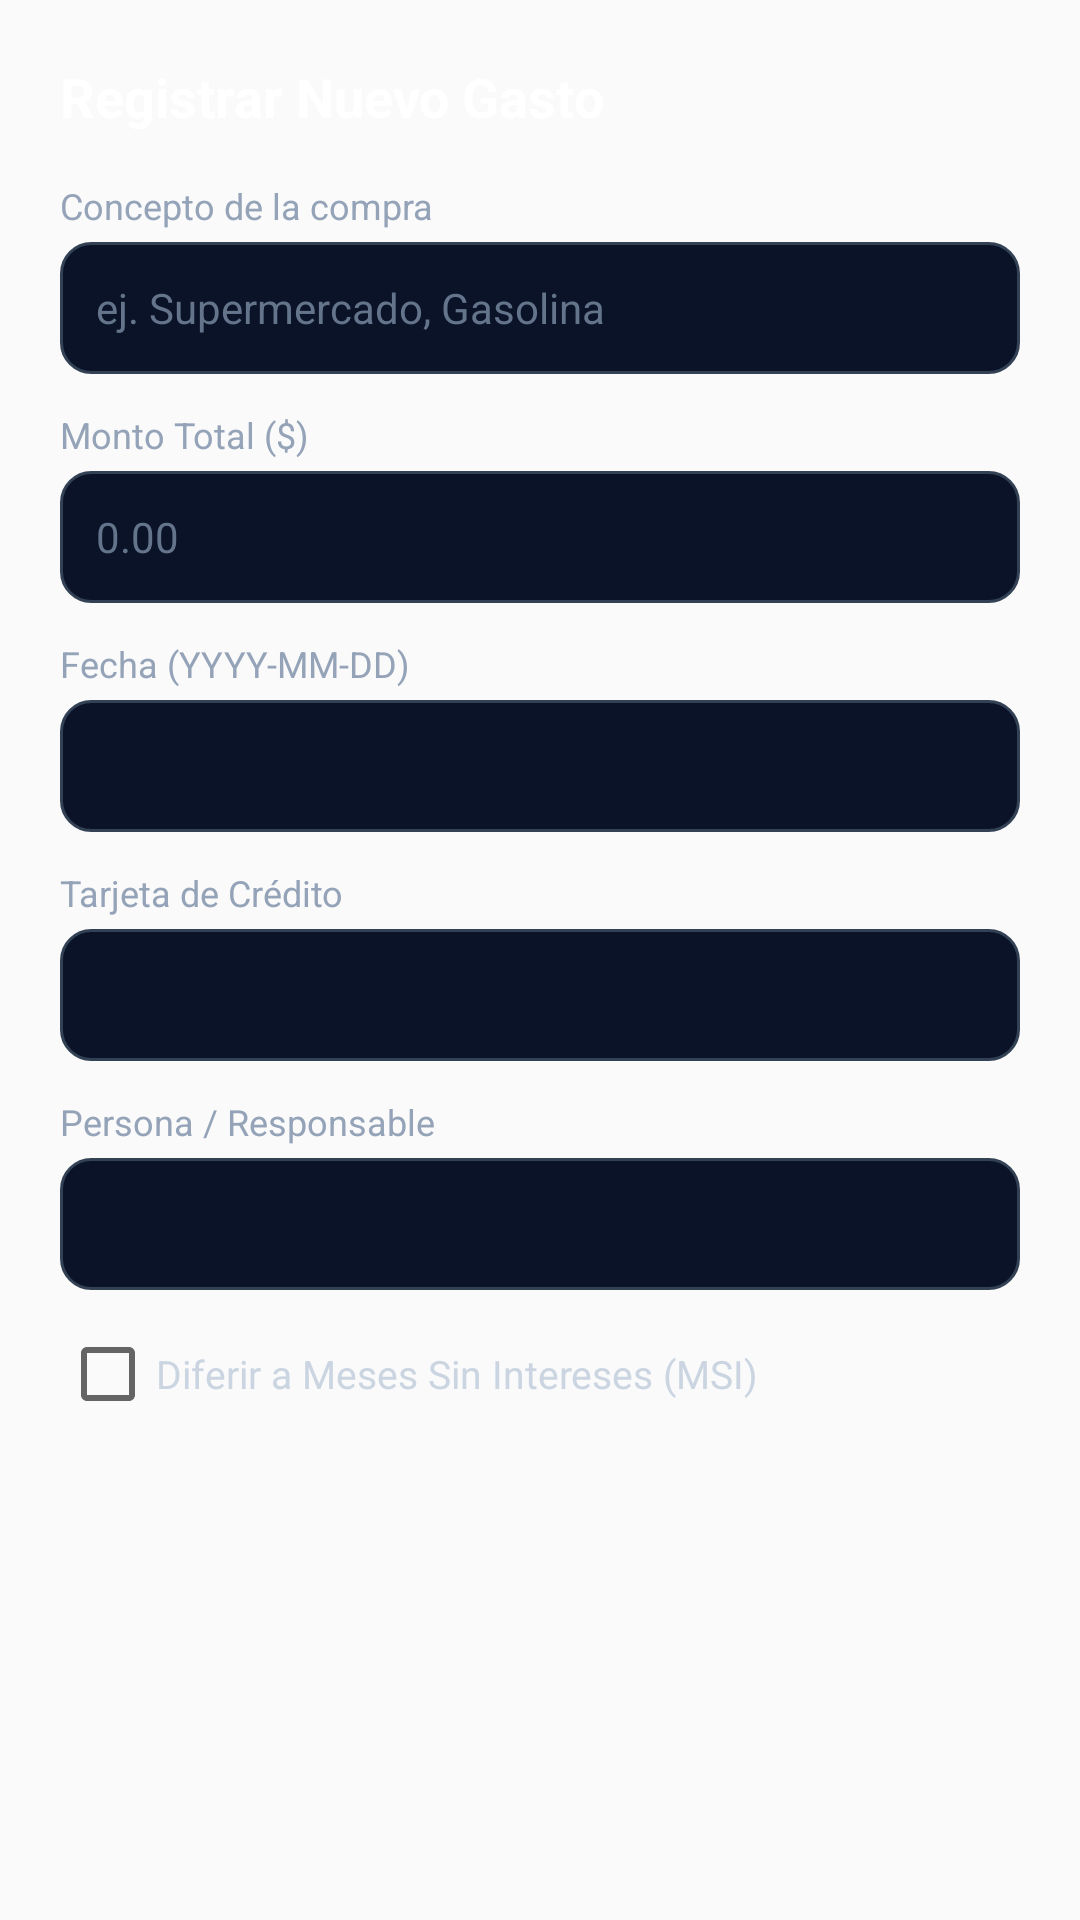

Layout XML and referenced resources for this Android screen:
<!-- AndroidManifest.xml: application theme AppTheme -->
<!-- res/layout/dialog_movement.xml -->
<?xml version="1.0" encoding="utf-8"?>
<ScrollView xmlns:android="http://schemas.android.com/apk/res/android"
    android:layout_width="match_parent"
    android:layout_height="wrap_content"
    android:fillViewport="true">

    <LinearLayout
        android:layout_width="match_parent"
        android:layout_height="wrap_content"
        android:orientation="vertical"
        android:background="@android:color/transparent"
        android:padding="20dp">

        <TextView
            android:id="@+id/tv_dialog_mov_title"
            android:layout_width="wrap_content"
            android:layout_height="wrap_content"
            android:text="Registrar Nuevo Gasto"
            android:textColor="#ffffff"
            android:textSize="18sp"
            android:textStyle="bold"
            android:layout_marginBottom="16dp" />

        <TextView
            android:layout_width="wrap_content"
            android:layout_height="wrap_content"
            android:text="Concepto de la compra"
            android:textColor="#94a3b8"
            android:textSize="12sp"
            android:layout_marginBottom="4dp" />

        <EditText
            android:id="@+id/et_mov_concept"
            android:layout_width="match_parent"
            android:layout_height="44dp"
            android:background="@drawable/bg_input_field"
            android:hint="ej. Supermercado, Gasolina"
            android:textColor="#ffffff"
            android:textColorHint="#64748b"
            android:paddingHorizontal="12dp"
            android:textSize="14sp"
            android:layout_marginBottom="12dp" />

        <TextView
            android:layout_width="wrap_content"
            android:layout_height="wrap_content"
            android:text="Monto Total ($)"
            android:textColor="#94a3b8"
            android:textSize="12sp"
            android:layout_marginBottom="4dp" />

        <EditText
            android:id="@+id/et_mov_amount"
            android:layout_width="match_parent"
            android:layout_height="44dp"
            android:background="@drawable/bg_input_field"
            android:hint="0.00"
            android:textColor="#ffffff"
            android:textColorHint="#64748b"
            android:inputType="numberDecimal"
            android:paddingHorizontal="12dp"
            android:textSize="14sp"
            android:layout_marginBottom="12dp" />

        <TextView
            android:layout_width="wrap_content"
            android:layout_height="wrap_content"
            android:text="Fecha (YYYY-MM-DD)"
            android:textColor="#94a3b8"
            android:textSize="12sp"
            android:layout_marginBottom="4dp" />

        <EditText
            android:id="@+id/et_mov_date"
            android:layout_width="match_parent"
            android:layout_height="44dp"
            android:background="@drawable/bg_input_field"
            android:textColor="#ffffff"
            android:textColorHint="#64748b"
            android:paddingHorizontal="12dp"
            android:textSize="14sp"
            android:layout_marginBottom="12dp" />

        <TextView
            android:layout_width="wrap_content"
            android:layout_height="wrap_content"
            android:text="Tarjeta de Crédito"
            android:textColor="#94a3b8"
            android:textSize="12sp"
            android:layout_marginBottom="4dp" />

        <Spinner
            android:id="@+id/spinner_mov_card"
            android:layout_width="match_parent"
            android:layout_height="44dp"
            android:background="@drawable/bg_input_field"
            android:layout_marginBottom="12dp" />

        <TextView
            android:layout_width="wrap_content"
            android:layout_height="wrap_content"
            android:text="Persona / Responsable"
            android:textColor="#94a3b8"
            android:textSize="12sp"
            android:layout_marginBottom="4dp" />

        <Spinner
            android:id="@+id/spinner_mov_person"
            android:layout_width="match_parent"
            android:layout_height="44dp"
            android:background="@drawable/bg_input_field"
            android:layout_marginBottom="12dp" />

        
        <LinearLayout
            android:id="@+id/layout_mov_subperson"
            android:layout_width="match_parent"
            android:layout_height="wrap_content"
            android:orientation="vertical"
            android:visibility="gone"
            android:layout_marginBottom="14dp">

            <TextView
                android:layout_width="wrap_content"
                android:layout_height="wrap_content"
                android:text="🏷️ Subdeudor / Subetiqueta (Opcional)"
                android:textColor="#94a3b8"
                android:textSize="12sp"
                android:layout_marginBottom="4dp" />

            <Spinner
                android:id="@+id/spinner_mov_subperson"
                android:layout_width="match_parent"
                android:layout_height="44dp"
                android:background="@drawable/bg_input_field" />
        </LinearLayout>

        
        <CheckBox
            android:id="@+id/cb_mov_msi"
            android:layout_width="wrap_content"
            android:layout_height="wrap_content"
            android:text="Diferir a Meses Sin Intereses (MSI)"
            android:textColor="#cbd5e1"
            android:textSize="13sp"
            android:layout_marginBottom="8dp" />

        
        <LinearLayout
            android:id="@+id/layout_mov_msi_months"
            android:layout_width="match_parent"
            android:layout_height="wrap_content"
            android:orientation="vertical"
            android:visibility="gone"
            android:layout_marginBottom="8dp">

            <TextView
                android:layout_width="wrap_content"
                android:layout_height="wrap_content"
                android:text="Plazo en Meses"
                android:textColor="#94a3b8"
                android:textSize="12sp"
                android:layout_marginBottom="4dp" />

            <Spinner
                android:id="@+id/spinner_mov_msi_months"
                android:layout_width="match_parent"
                android:layout_height="44dp"
                android:background="@drawable/bg_input_field" />
        </LinearLayout>

    </LinearLayout>
</ScrollView>
<!-- resources referenced by this layout -->
<resources>
  <!-- drawable bg_input_field (drawable) -->
  <?xml version="1.0" encoding="utf-8"?>
  <shape xmlns:android="http://schemas.android.com/apk/res/android"
      android:shape="rectangle">
      <solid android:color="#0b1329" />
      <corners android:radius="10dp" />
      <stroke android:width="1dp" android:color="#334155" />
  </shape>
  <style name="AppTheme" parent="Theme.AppCompat.Light.DarkActionBar">
          
          <item name="colorPrimary">@color/colorPrimary</item>
          <item name="colorPrimaryDark">@color/colorPrimaryDark</item>
          <item name="colorAccent">@color/colorAccent</item>
      </style>
  <color name="colorPrimary">#0b1329</color>
  <color name="colorPrimaryDark">#070d1d</color>
  <color name="colorAccent">#38bdf8</color>
</resources>
